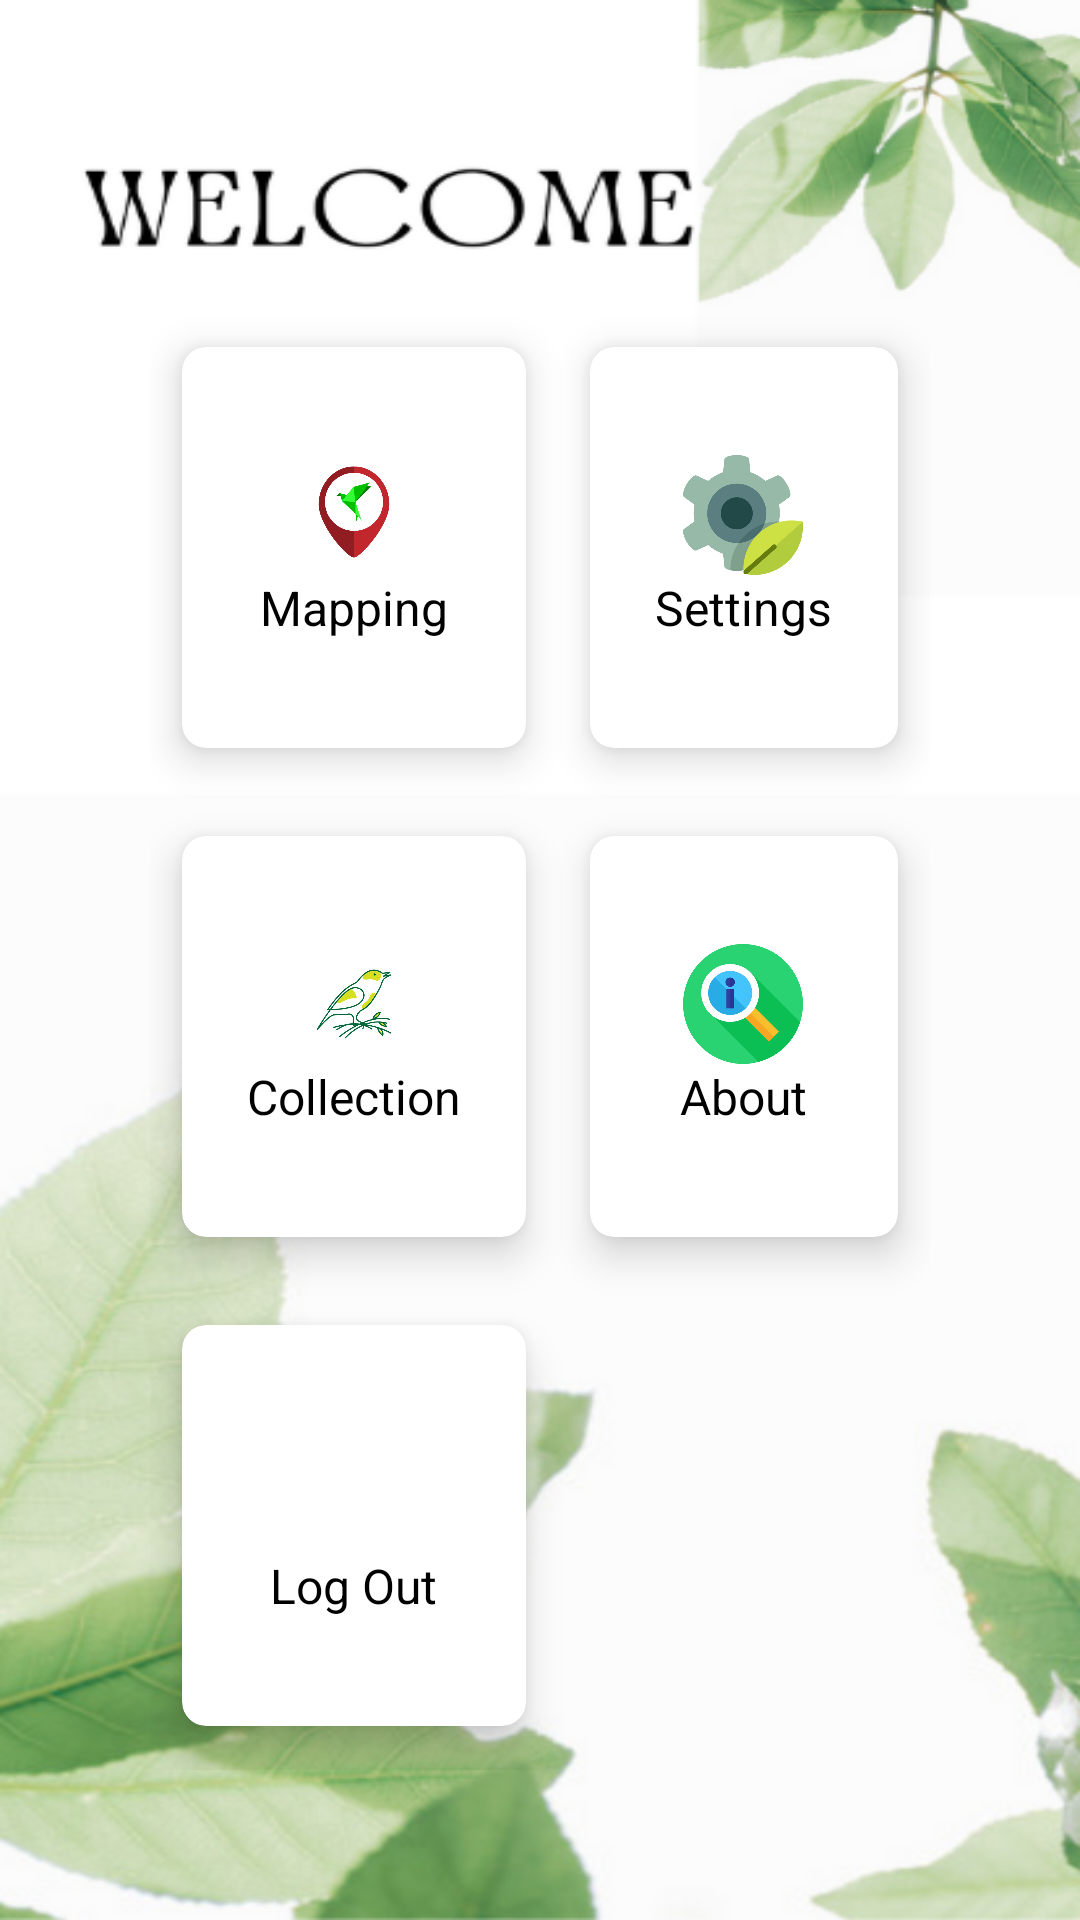

Reconstruct the res/layout file that produces this screen, plus the resources it refers to.
<!-- AndroidManifest.xml: application theme Theme.OpenedMaps -->
<!-- res/layout/activity_home.xml -->
<?xml version="1.0" encoding="utf-8"?>
<RelativeLayout xmlns:android="http://schemas.android.com/apk/res/android"
    xmlns:app="http://schemas.android.com/apk/res-auto"
    xmlns:tools="http://schemas.android.com/tools"
    android:layout_width="match_parent"
    android:layout_height="match_parent"
    tools:context=".Home"
    android:background="@drawable/homebg">

        <TextView
            android:id="@+id/textView"
            android:layout_width="wrap_content"
            android:layout_height="wrap_content"
            android:layout_marginStart="12dp"
            android:layout_marginTop="12dp"
            android:layout_marginEnd="12dp"
            android:layout_marginBottom="12dp"
            android:text="@string/dashboard2"
            android:textColor="@color/white"
            android:textSize="20sp"
            android:textStyle="bold" />

        <GridLayout
            android:layout_width="match_parent"
            android:layout_height="match_parent"
            android:layout_below="@id/textView"
            android:layout_marginTop="65dp"
            android:layout_margin="50dp"
            android:columnCount="2"
            android:rowCount="3">

            <androidx.cardview.widget.CardView
                android:id="@+id/cardMap"
                android:layout_width="wrap_content"
                android:layout_height="wrap_content"
                android:layout_gravity="fill"
                android:layout_columnWeight="1"
                android:layout_rowWeight="1"
                android:layout_row="0"
                android:layout_column="0"
                app:cardCornerRadius="8dp"
                app:cardElevation="8dp"
                app:cardUseCompatPadding="true">

                <LinearLayout
                    android:layout_width="wrap_content"
                    android:layout_height="wrap_content"
                    android:layout_gravity="center_vertical|center_horizontal"
                    android:gravity="center"
                    android:orientation="vertical"
                    tools:ignore="UseCompoundDrawables">

                    <ImageView
                        android:layout_width="40dp"
                        android:layout_height="40dp"
                        android:src="@drawable/mapping"
                        android:contentDescription="@string/todo8" />

                    <TextView
                        android:layout_width="wrap_content"
                        android:layout_height="wrap_content"
                        android:text="@string/mappingIcon"
                        android:textSize="16sp"
                        android:textColor="@color/black"/>
                </LinearLayout>

            </androidx.cardview.widget.CardView>

            <androidx.cardview.widget.CardView
                android:id="@+id/cardSet"
                android:layout_width="wrap_content"
                android:layout_height="wrap_content"
                android:layout_gravity="fill"
                android:layout_columnWeight="1"
                android:layout_rowWeight="1"
                android:layout_row="0"
                android:layout_column="1"
                app:cardCornerRadius="8dp"
                app:cardElevation="8dp"
                app:cardUseCompatPadding="true">

                <LinearLayout
                    android:layout_width="wrap_content"
                    android:layout_height="wrap_content"
                    android:layout_gravity="center_vertical|center_horizontal"
                    android:gravity="center"
                    android:orientation="vertical"
                    tools:ignore="UseCompoundDrawables">

                    <ImageView
                        android:layout_width="40dp"
                        android:layout_height="40dp"
                        android:src="@drawable/settings"
                        tools:ignore="ImageContrastCheck"
                        android:contentDescription="@string/todo10" />

                    <TextView
                        android:layout_width="wrap_content"
                        android:layout_height="wrap_content"
                        android:text="@string/settings_dash"
                        android:textSize="16sp"
                        android:textColor="@color/black"/>
                </LinearLayout>

            </androidx.cardview.widget.CardView>

            <androidx.cardview.widget.CardView
                android:id="@+id/cardBird"
                android:layout_width="wrap_content"
                android:layout_height="wrap_content"
                android:layout_gravity="fill"
                android:layout_columnWeight="1"
                android:layout_rowWeight="1"
                android:layout_row="1"
                android:layout_column="0"
                app:cardCornerRadius="8dp"
                app:cardElevation="8dp"
                app:cardUseCompatPadding="true">

                <LinearLayout
                    android:layout_width="wrap_content"
                    android:layout_height="wrap_content"
                    android:layout_gravity="center_vertical|center_horizontal"
                    android:gravity="center"
                    android:orientation="vertical"
                    tools:ignore="UseCompoundDrawables">

                    <ImageView
                        android:layout_width="40dp"
                        android:layout_height="40dp"
                        android:src="@drawable/adding"
                        android:contentDescription="@string/todo11" />

                    <TextView
                        android:layout_width="wrap_content"
                        android:layout_height="wrap_content"
                        android:text="@string/collection_dash"
                        android:textSize="16sp"
                        android:textColor="@color/black"/>
                </LinearLayout>

            </androidx.cardview.widget.CardView>

            <androidx.cardview.widget.CardView
                android:id="@+id/cardAbout"
                android:layout_width="wrap_content"
                android:layout_height="wrap_content"
                android:layout_gravity="fill"
                android:layout_columnWeight="1"
                android:layout_rowWeight="1"
                android:layout_row="1"
                android:layout_column="1"
                app:cardCornerRadius="8dp"
                app:cardElevation="8dp"
                app:cardUseCompatPadding="true">

                <LinearLayout
                    android:layout_width="wrap_content"
                    android:layout_height="wrap_content"
                    android:layout_gravity="center_vertical|center_horizontal"
                    android:gravity="center"
                    android:orientation="vertical"
                    tools:ignore="UseCompoundDrawables">

                    <ImageView
                        android:layout_width="40dp"
                        android:layout_height="40dp"
                        android:src="@drawable/info"
                        tools:ignore="ImageContrastCheck"
                        android:contentDescription="@string/todo12" />

                    <TextView
                        android:layout_width="wrap_content"
                        android:layout_height="wrap_content"
                        android:text="@string/about_dash"
                        android:textSize="16sp"
                        android:textColor="@color/black"/>
                </LinearLayout>

            </androidx.cardview.widget.CardView>

            <androidx.cardview.widget.CardView
                android:id="@+id/cardLogOut"
                android:layout_width="wrap_content"
                android:layout_height="wrap_content"
                android:layout_gravity="fill"
                android:layout_columnWeight="1"
                android:layout_rowWeight="1"
                android:layout_row="2"
                android:layout_column="0"
                app:cardCornerRadius="8dp"
                app:cardElevation="8dp"
                app:cardUseCompatPadding="true">

                <LinearLayout
                    android:layout_width="wrap_content"
                    android:layout_height="wrap_content"
                    android:layout_gravity="center_vertical|center_horizontal"
                    android:gravity="center"
                    android:orientation="vertical"
                    tools:ignore="UseCompoundDrawables">

                    <ImageView
                        android:layout_width="40dp"
                        android:layout_height="40dp"
                        android:src="@drawable/ic_logout"
                        android:contentDescription="@string/todo13" />

                    <TextView
                        android:layout_width="wrap_content"
                        android:layout_height="wrap_content"
                        android:text="@string/log_out_dash"
                        android:textSize="16sp"
                        android:textColor="@color/black"/>
                </LinearLayout>

            </androidx.cardview.widget.CardView>

        </GridLayout>
</RelativeLayout>
<!-- resources referenced by this layout -->
<resources>
  <!-- drawable adding: png bitmap (drawable, 52926 bytes) -->
  <!-- drawable homebg: png bitmap (drawable, 167192 bytes) -->
  <!-- drawable info: png bitmap (drawable, 48628 bytes) -->
  <!-- drawable mapping: png bitmap (drawable, 38137 bytes) -->
  <!-- drawable settings: png bitmap (drawable, 46021 bytes) -->
  <string name="about_dash">About</string>
  <string name="collection_dash">Collection</string>
  <string name="dashboard2">Dashboard</string>
  <string name="log_out_dash">Log Out</string>
  <string name="mappingIcon">Mapping</string>
  <string name="settings_dash">Settings</string>
  <string name="todo10">TODO</string>
  <string name="todo11">TODO</string>
  <string name="todo12">TODO</string>
  <string name="todo13">TODO</string>
  <string name="todo8">TODO</string>
  <style name="Theme.OpenedMaps" parent="Theme.MaterialComponents.DayNight.NoActionBar">
          
          <item name="colorPrimary">@color/purple_500</item>
          <item name="colorPrimaryVariant">@color/purple_700</item>
          <item name="colorOnPrimary">@color/white</item>
          
          <item name="colorSecondary">@color/teal_200</item>
          <item name="colorSecondaryVariant">@color/teal_700</item>
          <item name="colorOnSecondary">@color/black</item>
          
          <item name="android:statusBarColor">?attr/colorPrimaryVariant</item>
          
      </style>
  <!-- not gathered from this repository: default colours our renderer supplied (Android Studio template values) -->
  <color name="purple_500">#FF6200EE</color>
  <color name="purple_700">#FF3700B3</color>
  <color name="teal_200">#FF03DAC5</color>
  <color name="teal_700">#FF018786</color>
  <color name="black">#FF000000</color>
  <color name="white">#FFFFFFFF</color>
</resources>
